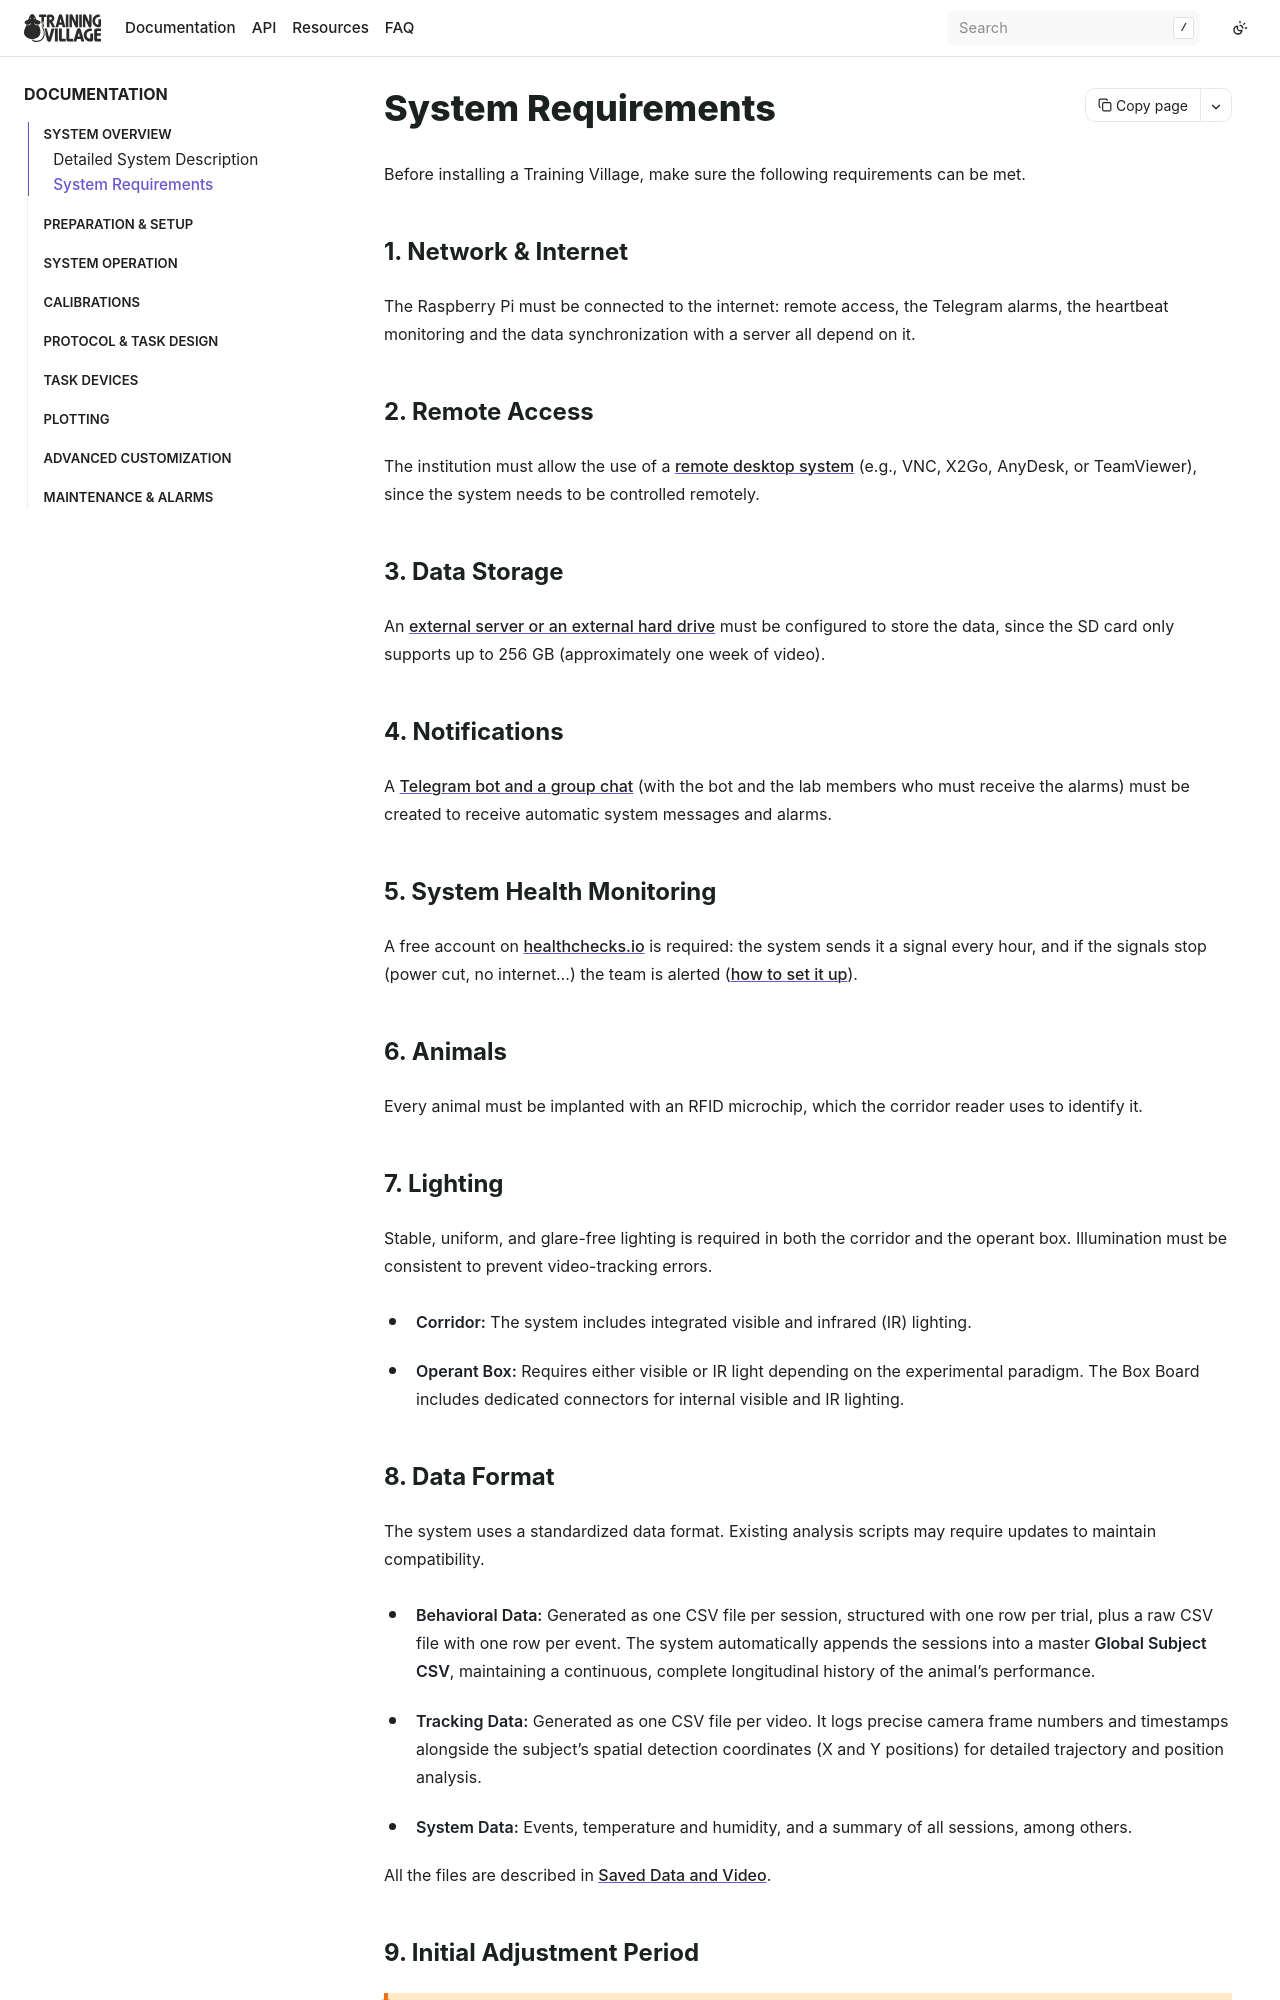

repository: BrainCircuitsBehaviorLab/village · page: overview/requirements.html · generator: sphinx

## System Requirements

Before installing a Training Village, make sure the following requirements can be
met.

### 1. Network & Internet

The Raspberry Pi must be connected to the internet: remote access, the Telegram
alarms, the heartbeat monitoring and the data synchronization with a server all
depend on it.

### 2. Remote Access

The institution must allow the use of a
[remote desktop system](../preparation/access.md) (e.g., VNC, X2Go, AnyDesk, or
TeamViewer), since the system needs to be controlled remotely.

### 3. Data Storage

An [external server or an external hard drive](../preparation/backup.md) must be
configured to store the data, since the SD card only supports up to 256 GB
(approximately one week of video).

### 4. Notifications

A [Telegram bot and a group chat](../preparation/telegram.md) (with the bot and the
lab members who must receive the alarms) must be created to receive automatic system
messages and alarms.

### 5. System Health Monitoring

A free account on [healthchecks.io](https://healthchecks.io/) is required: the system
sends it a signal every hour, and if the signals stop (power cut, no internet...) the
team is alerted ([how to set it up](../preparation/heartbeat.md)).

### 6. Animals

Every animal must be implanted with an RFID microchip, which the corridor reader uses
to identify it.

### 7. Lighting

Stable, uniform, and glare-free lighting is required in both the corridor and the
operant box. Illumination must be consistent to prevent video-tracking errors.

- **Corridor:** The system includes integrated visible and infrared (IR) lighting.
- **Operant Box:** Requires either visible or IR light depending on the experimental
  paradigm. The Box Board includes dedicated connectors for internal visible and IR
  lighting.


### 8. Data Format

The system uses a standardized data format. Existing analysis scripts may require
updates to maintain compatibility.

- **Behavioral Data:** Generated as one CSV file per session, structured with one row
  per trial, plus a raw CSV file with one row per event. The system automatically
  appends the sessions into a master **Global Subject CSV**, maintaining a continuous,
  complete longitudinal history of the animal's performance.
- **Tracking Data:** Generated as one CSV file per video. It logs precise camera frame
  numbers and timestamps alongside the subject's spatial detection coordinates (X and
  Y positions) for detailed trajectory and position analysis.
- **System Data:** Events, temperature and humidity, and a summary of all sessions,
  among others.

All the files are described in [Saved Data and Video](../system_operation/data.md).
